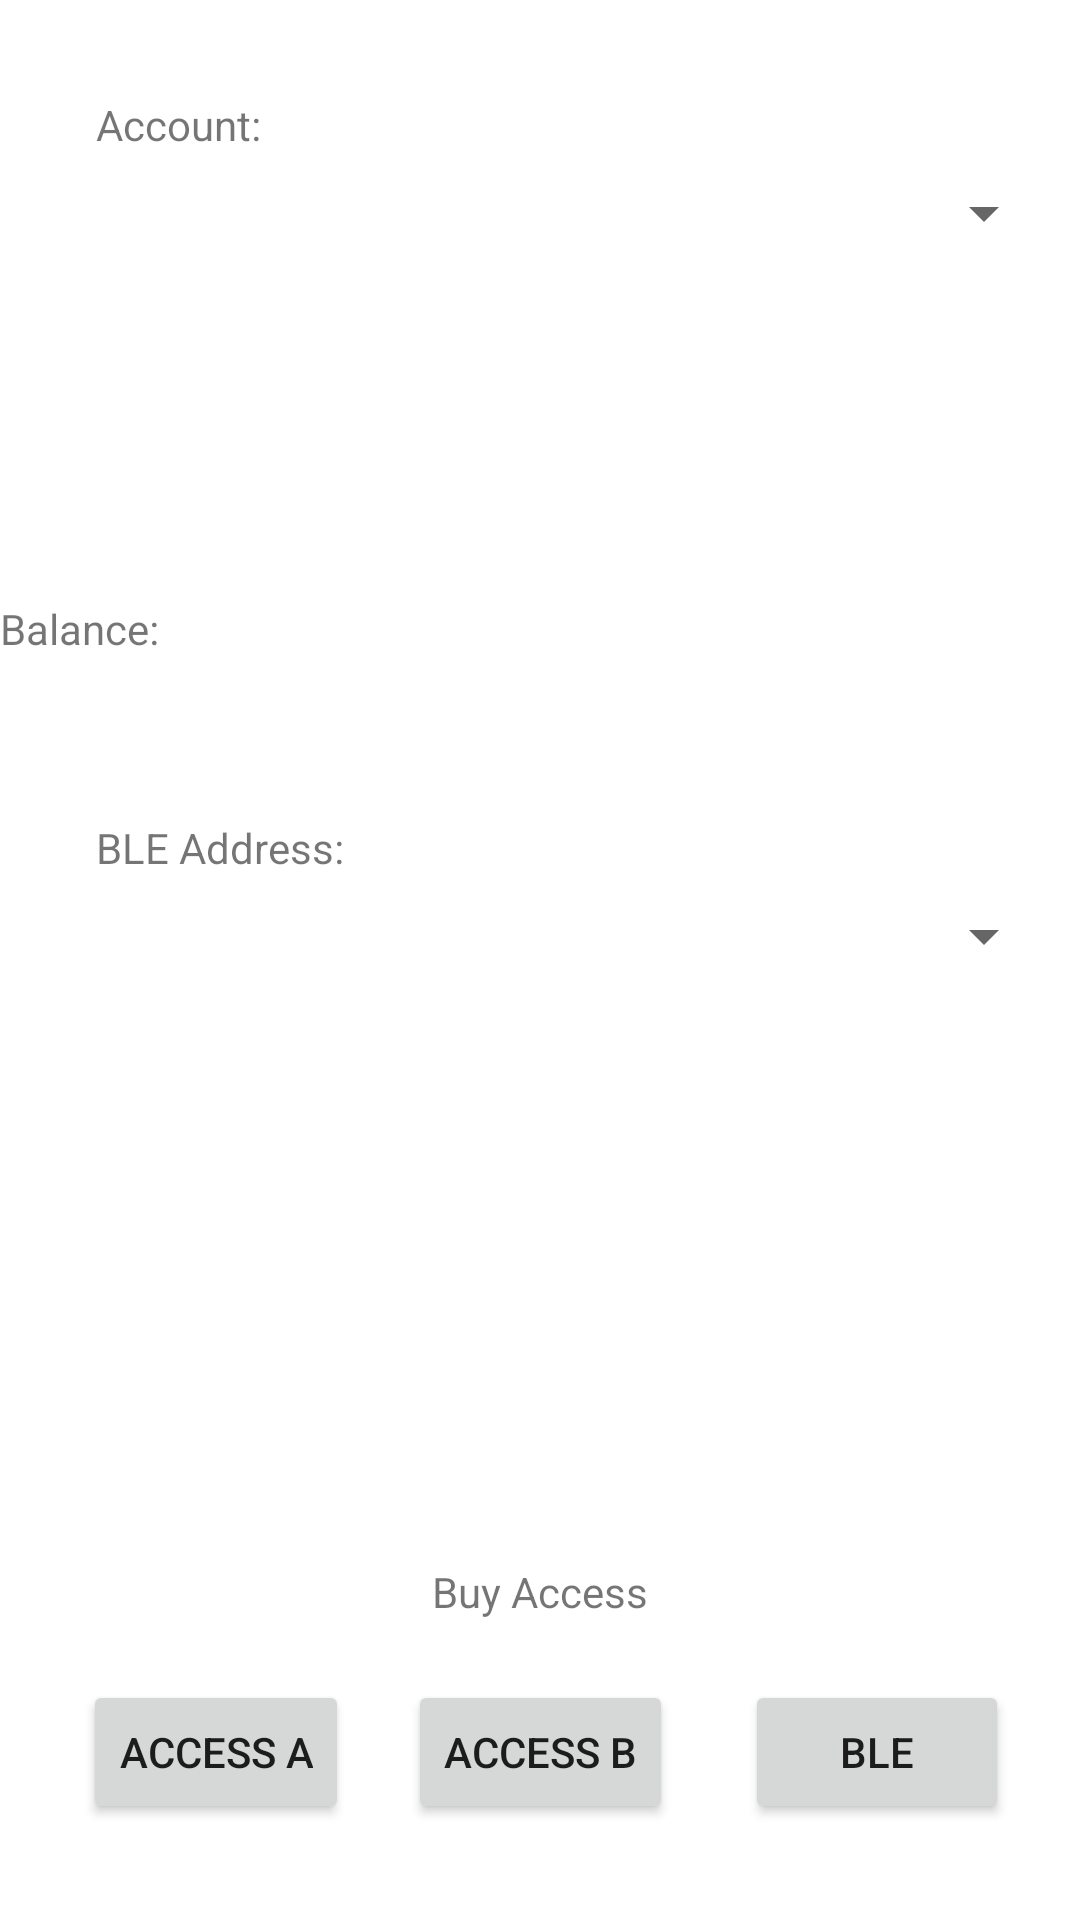

This screen was rendered from an Android layout file. Write that file and the resources it references.
<!-- AndroidManifest.xml: application theme Theme.BLEWallet -->
<!-- res/layout/activity_main.xml -->
<?xml version="1.0" encoding="utf-8"?>
<androidx.constraintlayout.widget.ConstraintLayout xmlns:android="http://schemas.android.com/apk/res/android"
    xmlns:app="http://schemas.android.com/apk/res-auto"
    xmlns:tools="http://schemas.android.com/tools"
    android:layout_width="match_parent"
    android:layout_height="match_parent"
    tools:context=".MainActivity">

    <TextView
        android:id="@+id/tv_wallet_balance"
        android:layout_width="wrap_content"
        android:layout_height="wrap_content"
        android:layout_marginTop="200dp"
        android:text="Balance: "
        app:layout_constraintLeft_toLeftOf="parent"
        app:layout_constraintTop_toTopOf="parent" />

    <TextView
        android:id="@+id/tv_wallet_account"
        android:layout_width="wrap_content"
        android:layout_height="wrap_content"
        android:layout_marginStart="32dp"
        android:layout_marginTop="32dp"
        android:text="Account:"
        app:layout_constraintStart_toStartOf="parent"
        app:layout_constraintTop_toTopOf="parent" />

    <Button
        android:id="@+id/btn_2000"
        android:layout_width="wrap_content"
        android:layout_height="wrap_content"
        android:layout_marginStart="8dp"
        android:layout_marginBottom="32dp"
        android:text="Access A"
        app:layout_constraintBottom_toBottomOf="parent"
        app:layout_constraintEnd_toStartOf="@+id/btn_3000"
        app:layout_constraintStart_toStartOf="parent" />

    <Button
        android:id="@+id/btn_3000"
        android:layout_width="wrap_content"
        android:layout_height="wrap_content"
        android:layout_marginBottom="32dp"
        android:text="Access B"
        app:layout_constraintBottom_toBottomOf="parent"
        app:layout_constraintEnd_toEndOf="parent"
        app:layout_constraintStart_toStartOf="parent" />

    <Button
        android:id="@+id/btn_ble"
        android:layout_width="wrap_content"
        android:layout_height="wrap_content"
        android:layout_marginBottom="32dp"
        android:text="BLE"
        app:layout_constraintBottom_toBottomOf="parent"
        app:layout_constraintEnd_toEndOf="parent"
        app:layout_constraintStart_toEndOf="@+id/btn_3000" />

    <TextView
        android:id="@+id/textView2"
        android:layout_width="wrap_content"
        android:layout_height="wrap_content"
        android:layout_marginBottom="100dp"
        android:text="Buy Access"
        app:layout_constraintBottom_toBottomOf="parent"
        app:layout_constraintEnd_toEndOf="parent"
        app:layout_constraintStart_toStartOf="parent" />

    <Spinner
        android:id="@+id/spinner_ble"
        android:layout_width="match_parent"
        android:layout_height="wrap_content"
        android:layout_marginStart="8dp"
        android:layout_marginTop="300dp"
        android:layout_marginEnd="8dp"
        app:layout_constraintEnd_toEndOf="parent"
        app:layout_constraintStart_toStartOf="parent"
        app:layout_constraintTop_toTopOf="parent" />

    <TextView
        android:layout_width="wrap_content"
        android:layout_height="wrap_content"
        android:layout_marginStart="32dp"
        android:layout_marginBottom="8dp"
        android:text="BLE Address:"
        app:layout_constraintBottom_toTopOf="@+id/spinner_ble"
        app:layout_constraintStart_toStartOf="parent" />

    <Spinner
        android:id="@+id/spinner_smart_contract"
        android:layout_width="match_parent"
        android:layout_height="wrap_content"
        android:layout_marginStart="8dp"
        android:layout_marginTop="8dp"
        android:layout_marginEnd="8dp"
        app:layout_constraintEnd_toEndOf="parent"
        app:layout_constraintStart_toStartOf="parent"
        app:layout_constraintTop_toBottomOf="@+id/tv_wallet_account" />

</androidx.constraintlayout.widget.ConstraintLayout>
<!-- resources referenced by this layout -->
<resources>
  <style name="Theme.BLEWallet" parent="Theme.MaterialComponents.DayNight.DarkActionBar">
          
          <item name="colorPrimary">@color/purple_500</item>
          <item name="colorPrimaryVariant">@color/purple_700</item>
          <item name="colorOnPrimary">@color/white</item>
          
          <item name="colorSecondary">@color/teal_200</item>
          <item name="colorSecondaryVariant">@color/teal_700</item>
          <item name="colorOnSecondary">@color/black</item>
          
          <item name="android:statusBarColor" tools:targetApi="l">?attr/colorPrimaryVariant</item>
          
      </style>
  <!-- not gathered from this repository: default colours our renderer supplied (Android Studio template values) -->
  <color name="purple_500">#FF6200EE</color>
  <color name="purple_700">#FF3700B3</color>
  <color name="teal_200">#FF03DAC5</color>
  <color name="teal_700">#FF018786</color>
  <color name="black">#FF000000</color>
  <color name="white">#FFFFFFFF</color>
</resources>
